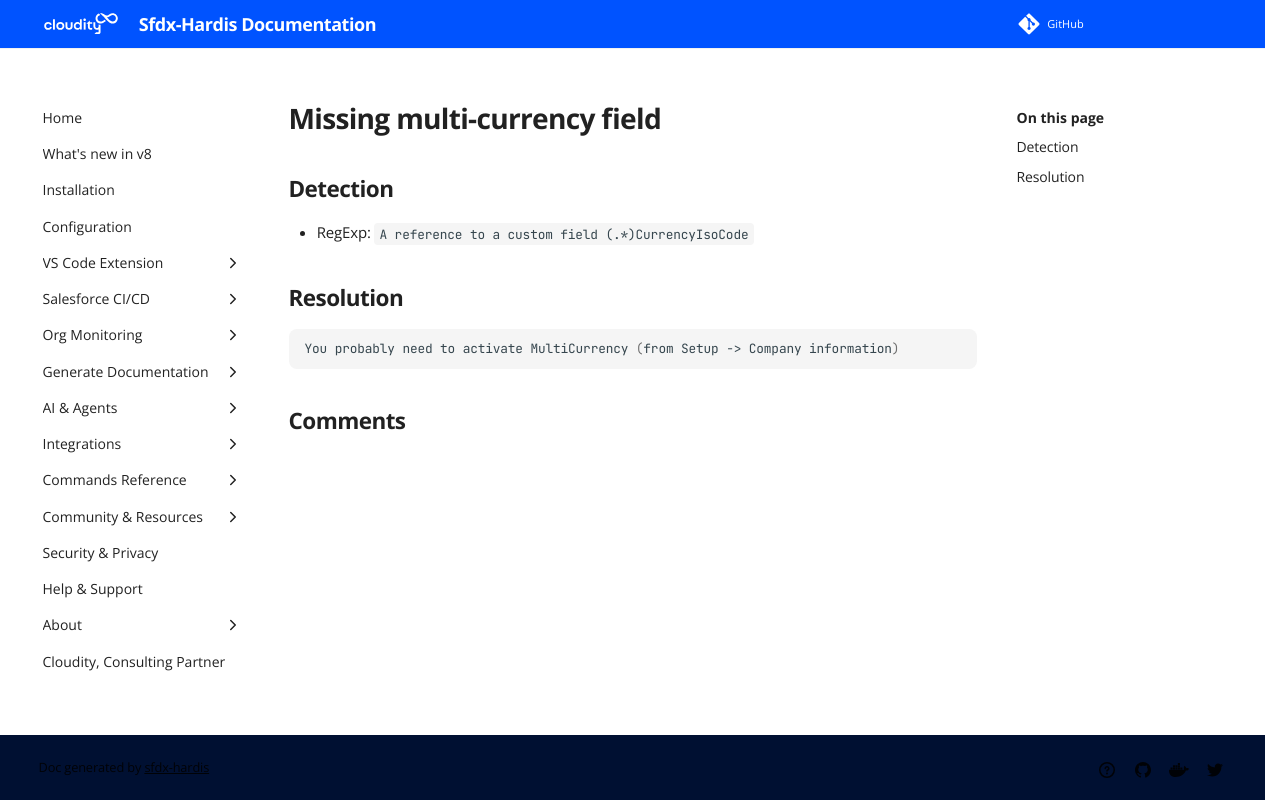

repository: hardisgroupcom/sfdx-hardis · page: sf-deployment-assistant/Missing-multi-currency-field/index.html · generator: mkdocs

---
title: "Missing multi-currency field (Deployment assistant)"
description: "How to solve Salesforce deployment error \"/A reference to a custom field (.*)CurrencyIsoCode\""
---
<!-- markdownlint-disable MD013 -->
# Missing multi-currency field

## Detection

- RegExp: `A reference to a custom field (.*)CurrencyIsoCode`

## Resolution

```shell
You probably need to activate MultiCurrency (from Setup -> Company information)
```
